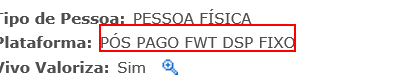
Workflow: Cenario_9

Step 1 [try]: find the element at http://vivo360.vivo.com.br/vivo360/pages/crux/lojas/portal.html

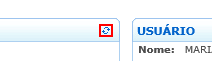
Step 2 [then]: click on the image at http://vivo360.vivo.com.br/vivo360/pages/crux/lojas/portal.html

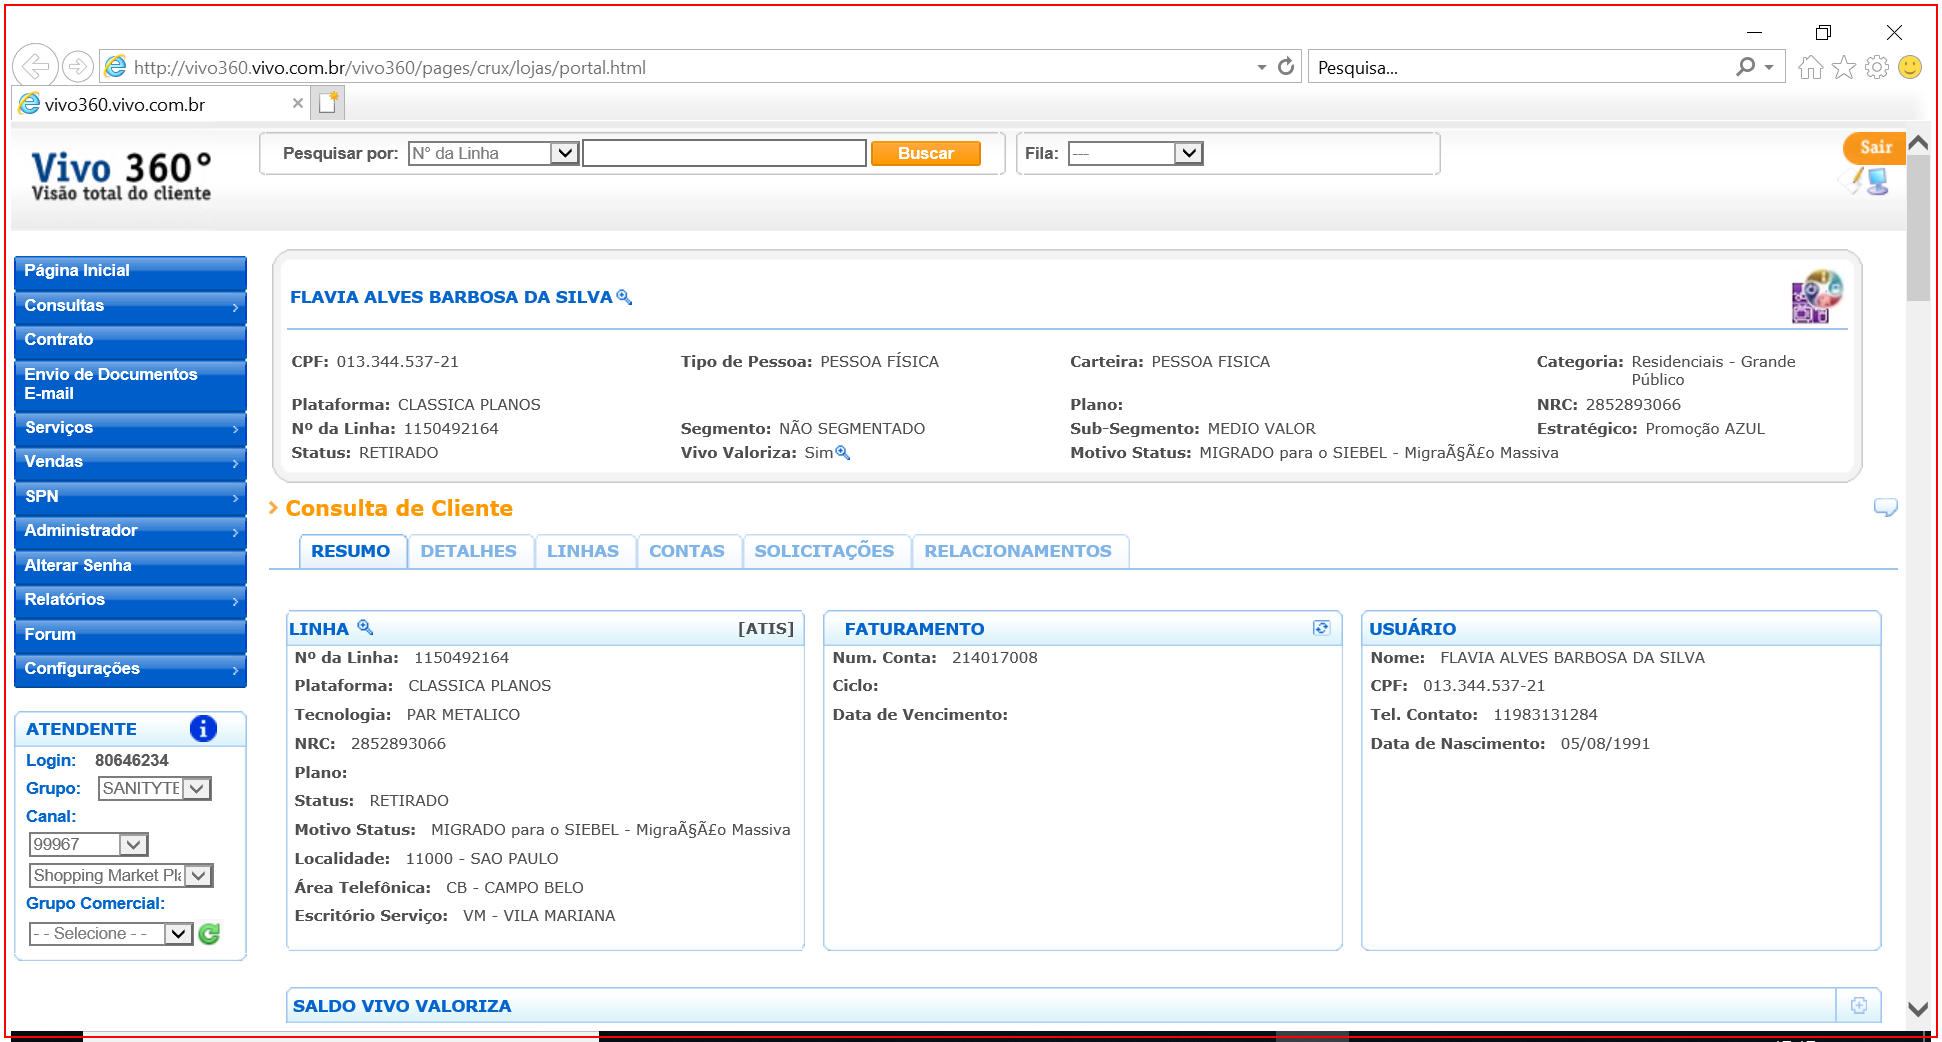
Step 3: screenshot-of of the element in window 'http://vivo360.vivo.com.br/vivo360/pages/crux/lojas/portal.html *' (iexplore.exe) (repeated 2 times)